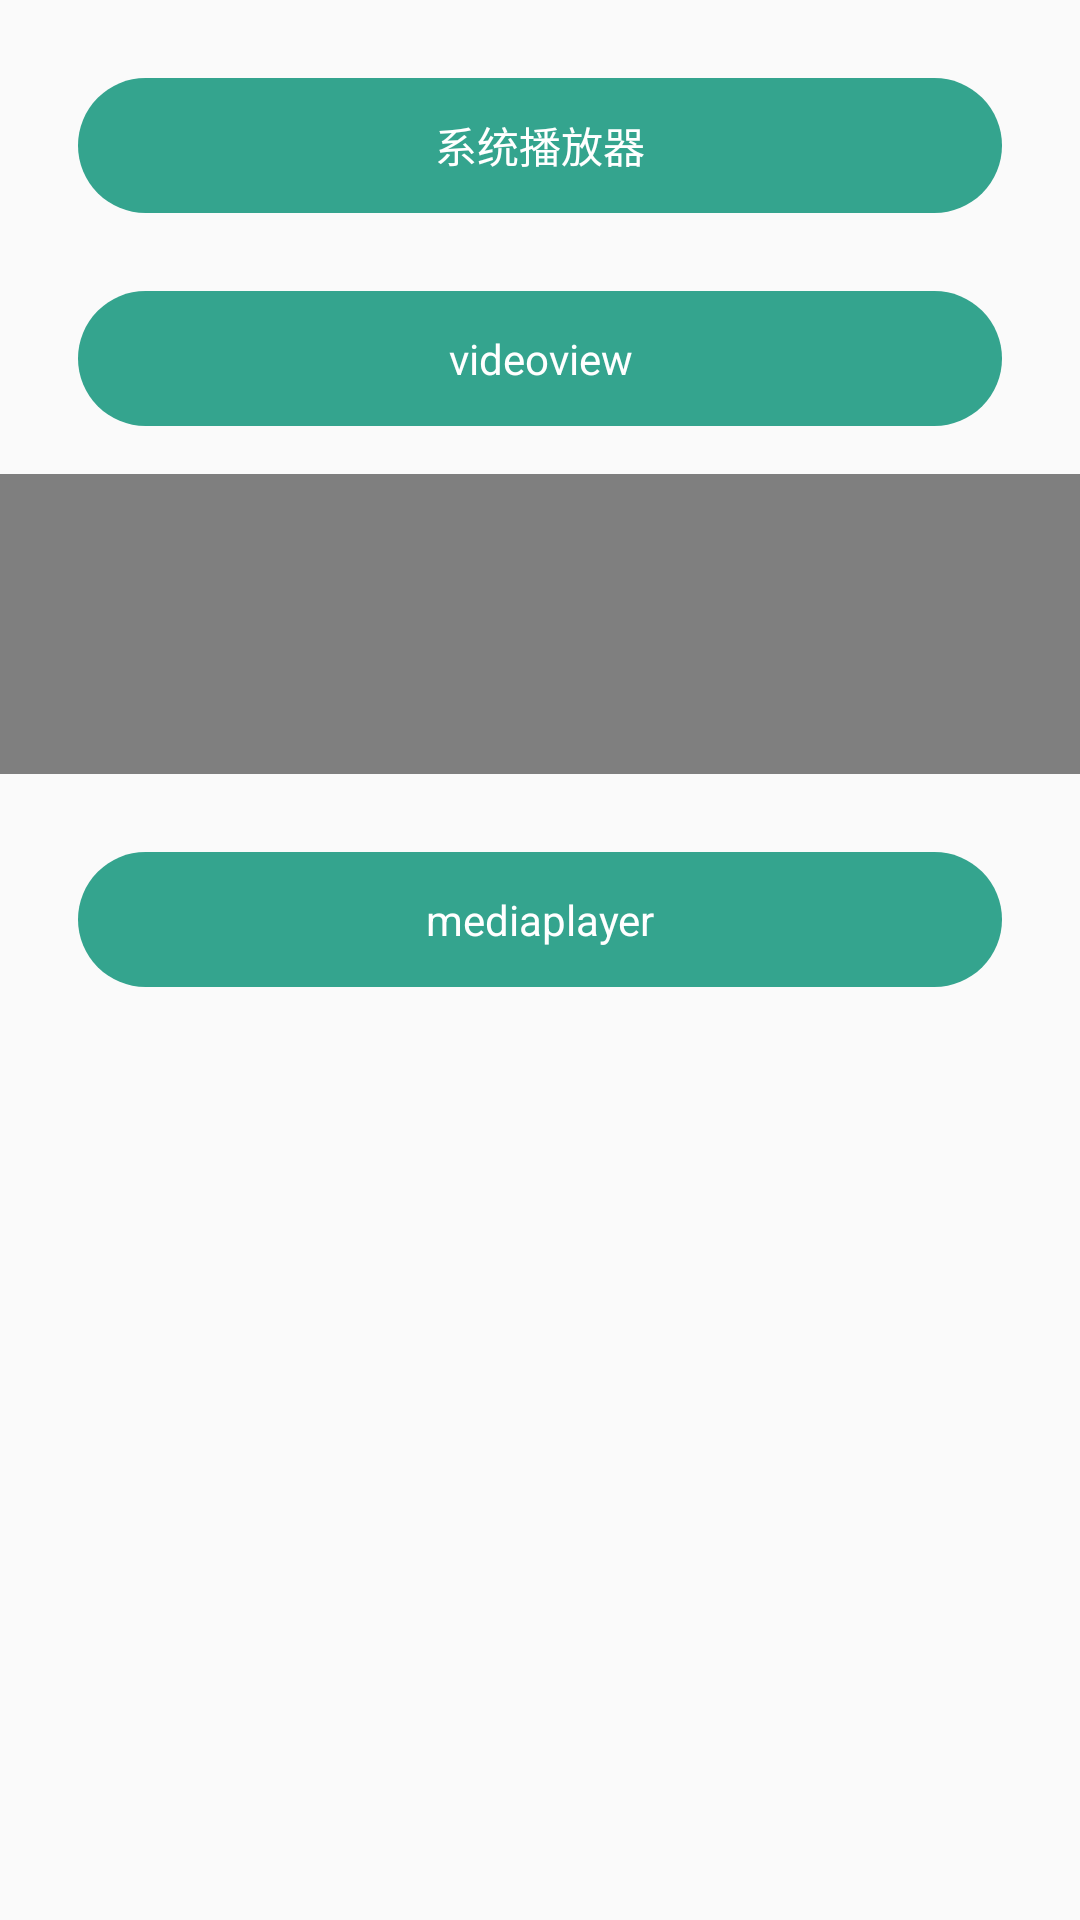

Here is an Android app screen rendered from its layout file. Give the layout XML and the strings, colors and styles it references.
<!-- AndroidManifest.xml: application theme Theme.AppCompat.Light.NoActionBar -->
<!-- res/layout/fragment_video.xml -->
<?xml version="1.0" encoding="utf-8"?>
<LinearLayout xmlns:android="http://schemas.android.com/apk/res/android"
    android:layout_width="match_parent"
    android:layout_height="match_parent"
    android:orientation="vertical">

    <TextView
        android:id="@+id/tv_vedio_system"
        style="@style/normal_stytle"
        android:background="@drawable/rectangle_radius"
        android:text="系统播放器" />

    <TextView
        android:id="@+id/tv_vedio_videoview"
        style="@style/normal_stytle"
        android:background="@drawable/rectangle_radius"
        android:text="videoview" />

    <VideoView
        android:id="@+id/vv_vv"
        android:layout_width="wrap_content"
        android:layout_height="100dp"
        android:layout_gravity="center_horizontal"
        android:layout_marginTop="16dp" />

    <TextView
        android:id="@+id/tv_vedio_mediaplayer"
        style="@style/normal_stytle"
        android:background="@drawable/rectangle_radius"
        android:text="mediaplayer" />

</LinearLayout>
<!-- resources referenced by this layout -->
<resources>
  <!-- drawable rectangle_radius (drawable) -->
  <?xml version="1.0" encoding="utf-8"?>
  <shape xmlns:android="http://schemas.android.com/apk/res/android"
      android:shape="rectangle">
      <solid android:color="@color/colorTheme" />
      <corners android:radius="45dp" />
  </shape>
  <style name="normal_stytle">
          
          <item name="android:layout_marginLeft">26dp</item>
          <item name="android:layout_marginRight">26dp</item>
          <item name="android:layout_marginTop">26dp</item>
          <item name="android:layout_width">match_parent</item>
          <item name="android:layout_height">45dp</item>
          <item name="android:background">@drawable/rectangle_radius</item>
          <item name="android:gravity">center</item>
          <item name="android:textColor">@color/white</item>
      </style>
  <color name="colorTheme">#34A48E</color>
  <color name="white">#ffffff</color>
</resources>
